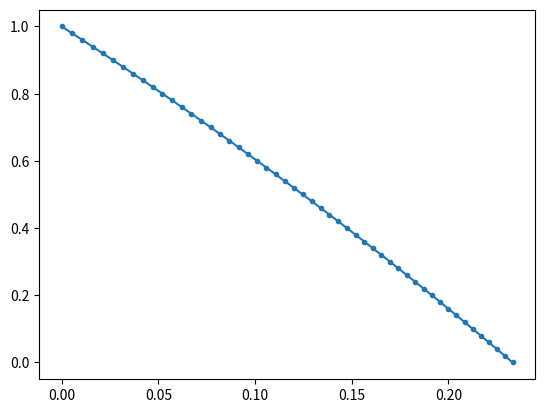

Python code for this plot:
import numpy as np
import matplotlib.pyplot as plt
"""
Input values:
"""
N = 50
theta_init = 15
"""
Given values:
"""
n_N = [1.00, 1.30]
while len(n_N) < N:
    n_New = n_N[0] + 0.30/N
    n_N.insert(0, n_New)
n_N.sort()

y_N = [0, 1]
while len(y_N) <= len(n_N):
    y_New = y_N[0] + 1/len(n_N)
    y_N.insert(0, y_New)
y_N.sort(reverse = True)

x_N = [0]


"""
Solving for theta_N
"""
theta_rad = [np.radians(theta_init)]

for i in range(len(n_N)-1):
    theta_next = np.arcsin(n_N[i] * np.sin(theta_rad[i]) / n_N[i+1])
    theta_rad.append(theta_next)

theta_N = [round(np.degrees(j), 2) for j in theta_rad]

"""
Solving for x_N
"""
for k in range(len(theta_N)):
    x_next = x_N[k] + (y_N[k] - y_N[k+1]) * np.tan(theta_rad[k])
    x_N.append(x_next)
    
"""
Outputs
"""
print("x_N =", x_N)
print("y_N =", y_N)
print("theta_N =", theta_N)

plt.plot(x_N, y_N, marker='.')
plt.show()
